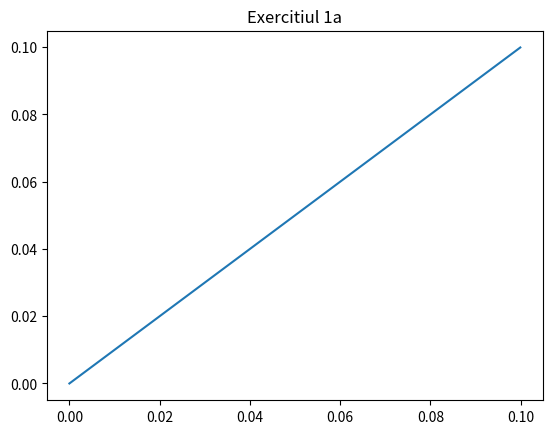

Recreate this plot in Python. (Note: this script raises an exception after producing the figure.)
import matplotlib.pyplot as plt
import numpy as np

'''
    1. Fie semnalele continue:
        x(t) = cos(520πt + π/3), 
        y(t) = cos(280πt − π/3),
        z(t) = cos(120πt + π/3).
'''

def x(t):
    return np.cos(520.0 * np.pi * t + np.pi / 3.0)

def y(t):
    return np.cos(280.0 * np.pi * t - np.pi / 3.0)

def z(t):
    return np.cos(120.0 * np.pi * t + np.pi / 3.0)

if __name__ == '__main__':
    # a)
    xs = np.arange(start = 0.0, step = 0.0001, stop = 0.1)
    plt.title('Exercitiul 1a')
    plt.plot(xs, xs)
    plt.savefig('./labs/01/01a.pdf')
    plt.show()

    # b)
    fig, axs = plt.subplots(3)
    fig.suptitle('Exercitiul 1b')
    axs[0].plot(xs, x(xs))
    axs[1].plot(xs, y(xs))
    axs[2].plot(xs, z(xs))
    plt.savefig('./labs/01/01b.pdf')
    plt.show()

    # c)
    fs = 200.0                      # Hz
    ts = 1.0 / fs                   # s
    nsamples = fs * 0.1
    samples = np.arange(nsamples)

    fig, axs = plt.subplots(3)
    fig.suptitle('Exercitiul 1c')
    axs[0].plot(xs, x(xs))
    axs[0].stem(samples * ts, x(samples * ts))
    axs[1].plot(xs, y(xs))
    axs[1].stem(samples * ts, y(samples * ts))
    axs[2].plot(xs, z(xs))
    axs[2].stem(samples * ts, z(samples * ts))
    plt.savefig('./labs/01/01c.pdf')
    plt.show()
    